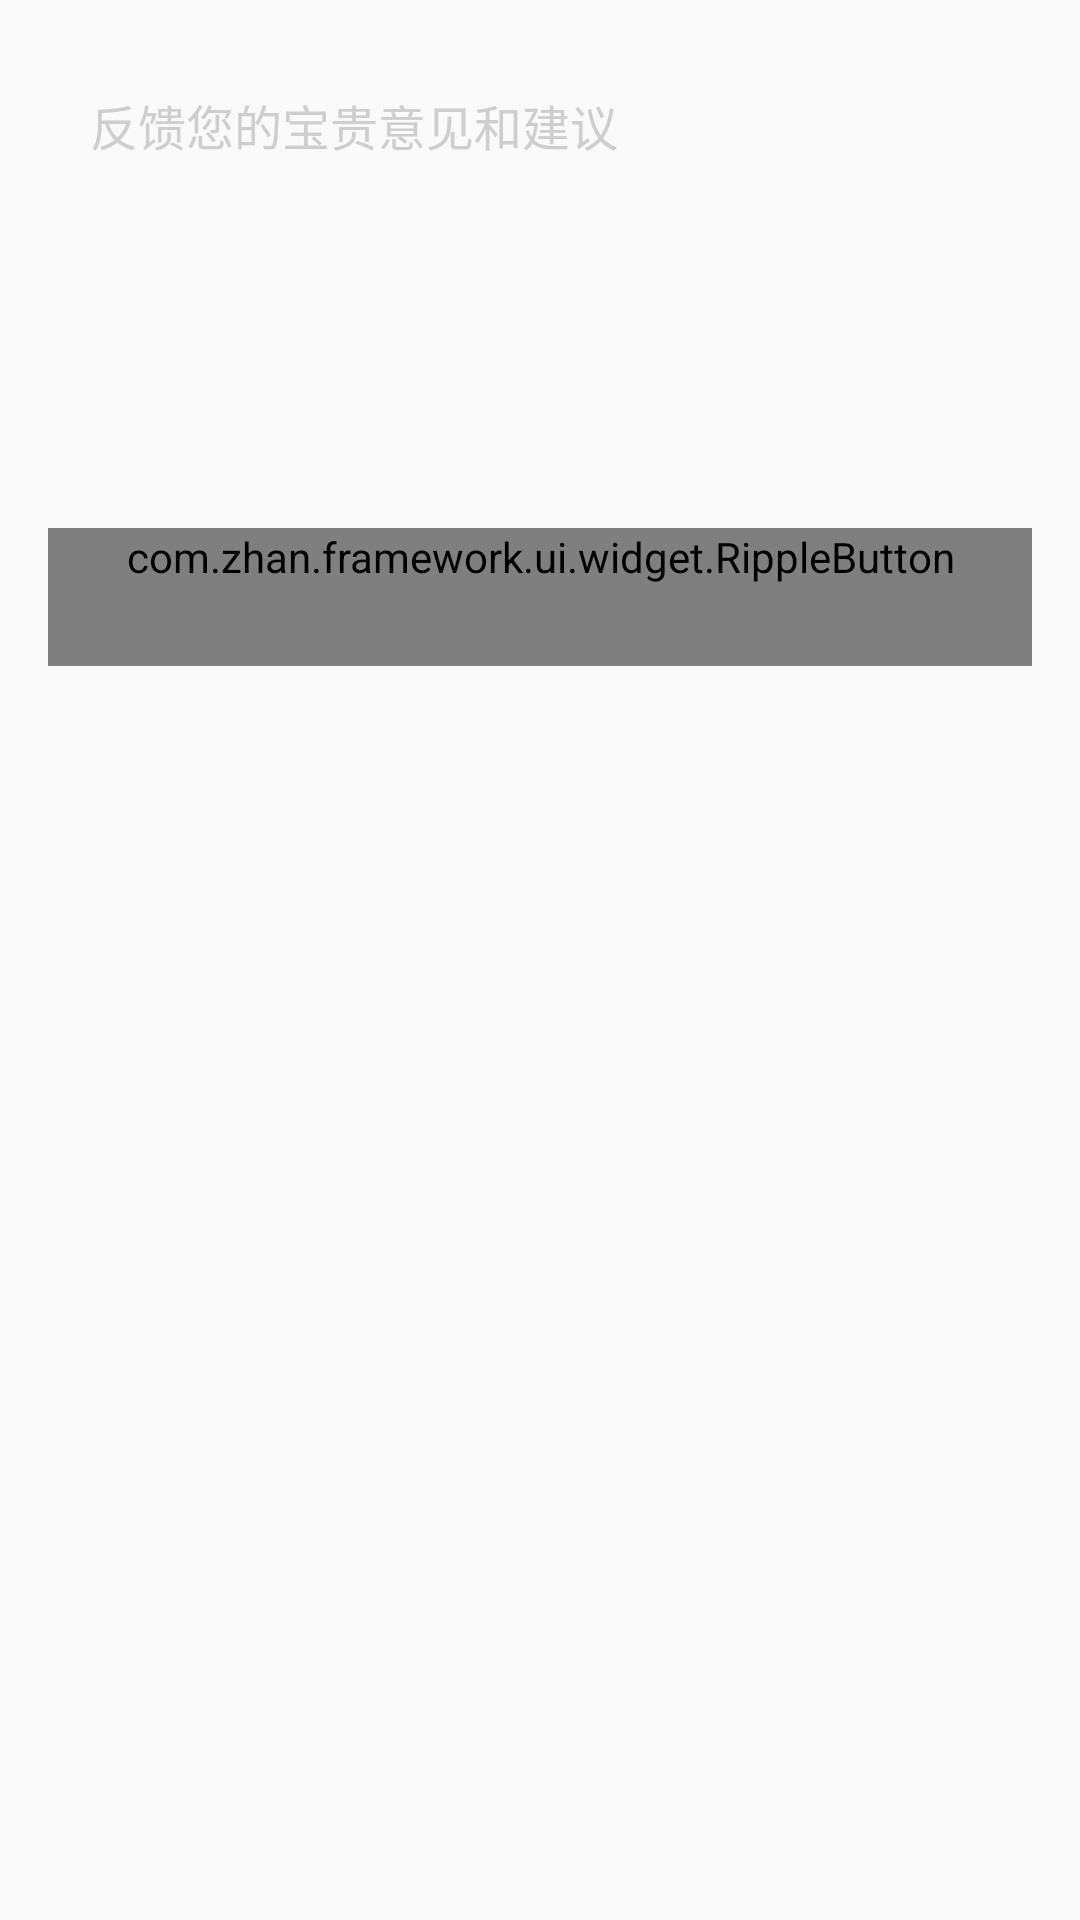

The Android layout XML behind this screen, and the referenced resources:
<!-- AndroidManifest.xml: application theme AppTheme -->
<!-- res/layout/feedback_frag_layout.xml -->
<?xml version="1.0" encoding="utf-8"?>
<LinearLayout xmlns:android="http://schemas.android.com/apk/res/android"
    xmlns:ripple="http://schemas.android.com/apk/res-auto"
    android:orientation="vertical" android:layout_width="match_parent"
    android:layout_height="match_parent"
    android:paddingBottom="@dimen/activity_vertical_margin"
    android:paddingLeft="@dimen/activity_horizontal_margin"
    android:paddingRight="@dimen/activity_horizontal_margin"
    android:paddingTop="@dimen/activity_horizontal_margin">

    <EditText
        android:id="@+id/feedback_content"
        android:layout_width="match_parent"
        android:layout_height="wrap_content"
        android:background="@drawable/bg_white_rounded_with_border_selector"
        android:drawablePadding="16dp"
        android:gravity="top"
        android:hint="@string/mine_setting_feedback"
        android:maxLines="20"
        android:minHeight="140dp"
        android:padding="14dp"
        android:textSize="@dimen/text_size_normal"
        android:textColorHint="#CECECE"
        android:textCursorDrawable="@null"/>
    <com.zhan.framework.ui.widget.RippleButton
        android:id="@+id/btn_feedback_finish"
        ripple:rv_type="rectangle"
        ripple:rv_zoom="true"
        style="@style/text_white_bg_blue_btn_style"
        android:layout_width="fill_parent"
        android:layout_height="wrap_content"
        android:layout_marginTop="20dp"
        android:text="@string/finish" />

</LinearLayout>
<!-- resources referenced by this layout -->
<resources>
  <dimen name="activity_horizontal_margin">16dp</dimen>
  <dimen name="activity_vertical_margin">16dp</dimen>
  <dimen name="text_size_normal">16sp</dimen>
  <string name="finish">完成</string>
  <string name="mine_setting_feedback">反馈您的宝贵意见和建议</string>
  <style name="text_white_bg_blue_btn_style">
          <item name="android:textColor">@drawable/text_color_white_selector</item>
          <item name="android:textSize">@dimen/text_size_large</item>
          <item name="android:gravity">center_vertical|center_horizontal</item>
          <item name="android:minHeight">46dp</item>
          <item name="android:background">@drawable/bg_blue_rounded_selector</item>
      </style>
  <style name="AppTheme" parent="Theme.AppCompat.Light.NoActionBar">
      </style>
  <dimen name="text_size_large">18sp</dimen>
  <!-- drawable bg_blue_rounded_selector (drawable) -->
  <?xml version="1.0" encoding="utf-8"?>
  <selector xmlns:android="http://schemas.android.com/apk/res/android">
  
      <item android:state_pressed="true">
          <shape>
              <solid android:color="@color/blue_pressed" />
             
              <corners android:radius="@dimen/bbuton_rounded_corner_radius" />
          </shape>
      </item>
  
  
      <item android:state_enabled="false">
          <shape>
              <solid android:color="@color/disable_color" />
              
              <corners android:radius="@dimen/bbuton_rounded_corner_radius" />
          </shape>
      </item>
  
      <item>
          <shape>
              <solid android:color="@color/blue" />
              
              <corners android:radius="@dimen/bbuton_rounded_corner_radius" />
          </shape>
      </item>
  
  
  </selector>
  <color name="blue_pressed">#1b8dd6</color>
  <dimen name="bbuton_rounded_corner_radius">3dp</dimen>
  <color name="disable_color">#ff959595</color>
  <color name="blue">#20a6fb</color>
</resources>
